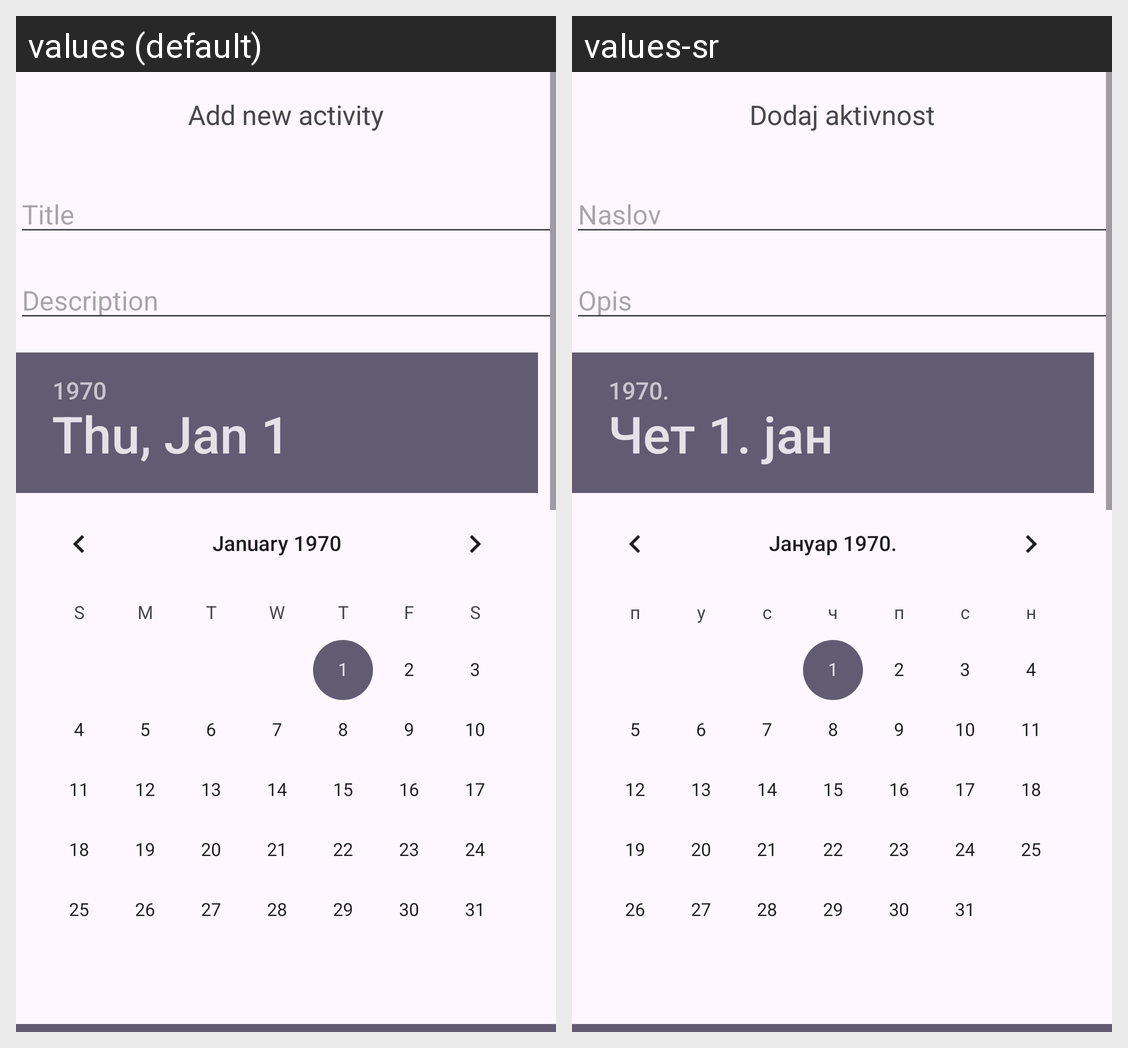

Here is an Android app screen in its default locale and in the app's own translations. Write out the translated-string differences for the strings that appear on this screen.
Android screen res/layout/add_new_activity.xml rendered under 2 locales, left to right: values (default), values-sr. Device: Nexus 5 (rendered at 1080×1920; each locale shown at half size, 540×960, under a caption strip naming it); theme Theme.ActivityPlanner.
Strings drawn on this screen, with the default value and each locale's value (text and hints the layout hard-codes, and strings that could not be matched under every locale, appear in the picture but are not listed):

add_new_activity
  values: Add new activity
  values-sr: Dodaj aktivnost

title
  values: Title
  values-sr: Naslov

description
  values: Description
  values-sr: Opis
